Run: headless pygame with SDL's dummy video driver; simulated clock (each Clock.tick advances the game by its frame time, no real sleeping); random seed 0; keys injected as events and as key.get_pressed() state; no mouse input.
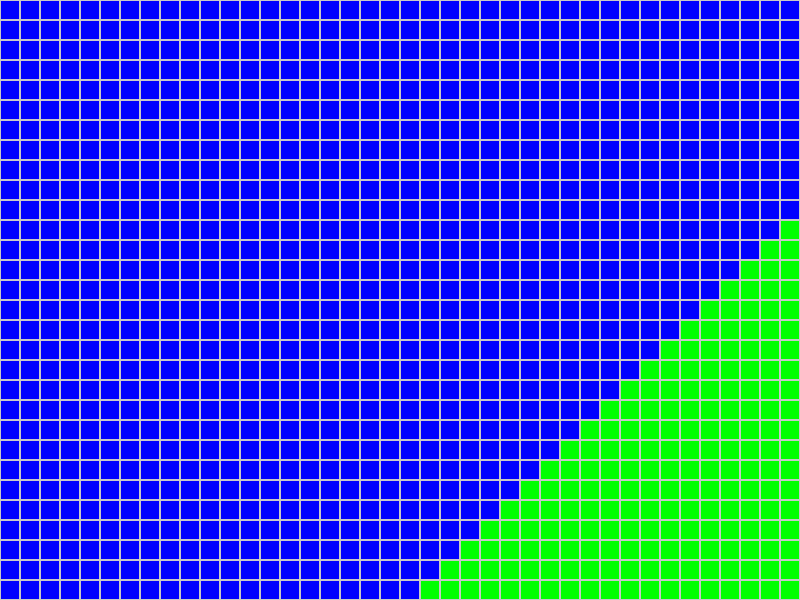
Frame 1 of 4 · flips 1–60 · no input
Frame 2 of 4 · flips 61–180 · tapped SPACE, RETURN · held RIGHT (→), D · screen unchanged from frame 1, image omitted
Frame 3 of 4 · flips 181–300 · held DOWN (↓), S · screen unchanged from frame 2, image omitted
Frame 4 of 4 · flips 301–420 · held LEFT (←), A, UP (↑), W · screen unchanged from frame 3, image omitted

The pygame program that drew these frames:

import pygame
from pygame.locals import *

# Inicializar Pygame
pygame.init()

# Configuración de la pantalla
WIDTH, HEIGHT = 800, 600  # Tamaño de la ventana
CELL_SIZE = 20  # Tamaño de cada celda
COLS = WIDTH // CELL_SIZE  # Número de columnas
ROWS = HEIGHT // CELL_SIZE  # Número de filas

screen = pygame.display.set_mode((WIDTH, HEIGHT))
pygame.display.set_caption("Grid con Altura y Color Cambiante")

# Colores base
BASE_COLORS = {
    "low": (0, 0, 255),  # Azul para baja altura
    "mid": (0, 255, 0),  # Verde para altura media
    "high": (255, 0, 0),  # Rojo para alta altura
}

# Crear sprite básico
def create_sprite():
    sprite = pygame.Surface((CELL_SIZE - 2, CELL_SIZE - 2))
    return sprite

# Función para determinar el color basado en la altura
def get_color_based_on_height(altura):
    if altura < 50:
        return BASE_COLORS["low"]
    elif altura < 100:
        return BASE_COLORS["mid"]
    else:
        return BASE_COLORS["high"]

# Matriz para almacenar datos
grid = [[None for _ in range(COLS)] for _ in range(ROWS)]

# Llenar la cuadrícula con datos (posY, posX, altura)
for row in range(ROWS):
    for col in range(COLS):
        altura = (row + col) % 150  # Solo un ejemplo de cómo generar la altura
        grid[row][col] = {"posY": row * CELL_SIZE, "posX": col * CELL_SIZE, "altura": altura}

# Función para dibujar la cuadrícula
def draw_grid():
    for row in range(ROWS):
        for col in range(COLS):
            rect = pygame.Rect(col * CELL_SIZE, row * CELL_SIZE, CELL_SIZE, CELL_SIZE)
            pygame.draw.rect(screen, (200, 200, 200), rect, 1)  # Línea gris

# Función para dibujar los sprites y cambiar el color basado en la altura
def draw_sprites():
    for row in range(ROWS):
        for col in range(COLS):
            data = grid[row][col]  # Obtener datos de la celda
            sprite = create_sprite()  # Crear un sprite para cada celda
            color = get_color_based_on_height(data["altura"])  # Obtener el color según la altura
            sprite.fill(color)  # Rellenar el sprite con el color correspondiente

            # Dibujar el sprite en la celda
            x = data["posX"] + 1
            y = data["posY"] + 1
            screen.blit(sprite, (x, y))  # Colocar el sprite en su lugar

# Bucle principal
running = True
while running:
    for event in pygame.event.get():
        if event.type == QUIT:
            running = False

    # Dibujar todo
    screen.fill((255, 255, 255))  # Fondo blanco
    draw_grid()
    draw_sprites()

    # Actualizar pantalla
    pygame.display.flip()

# Salir de Pygame
pygame.quit()
